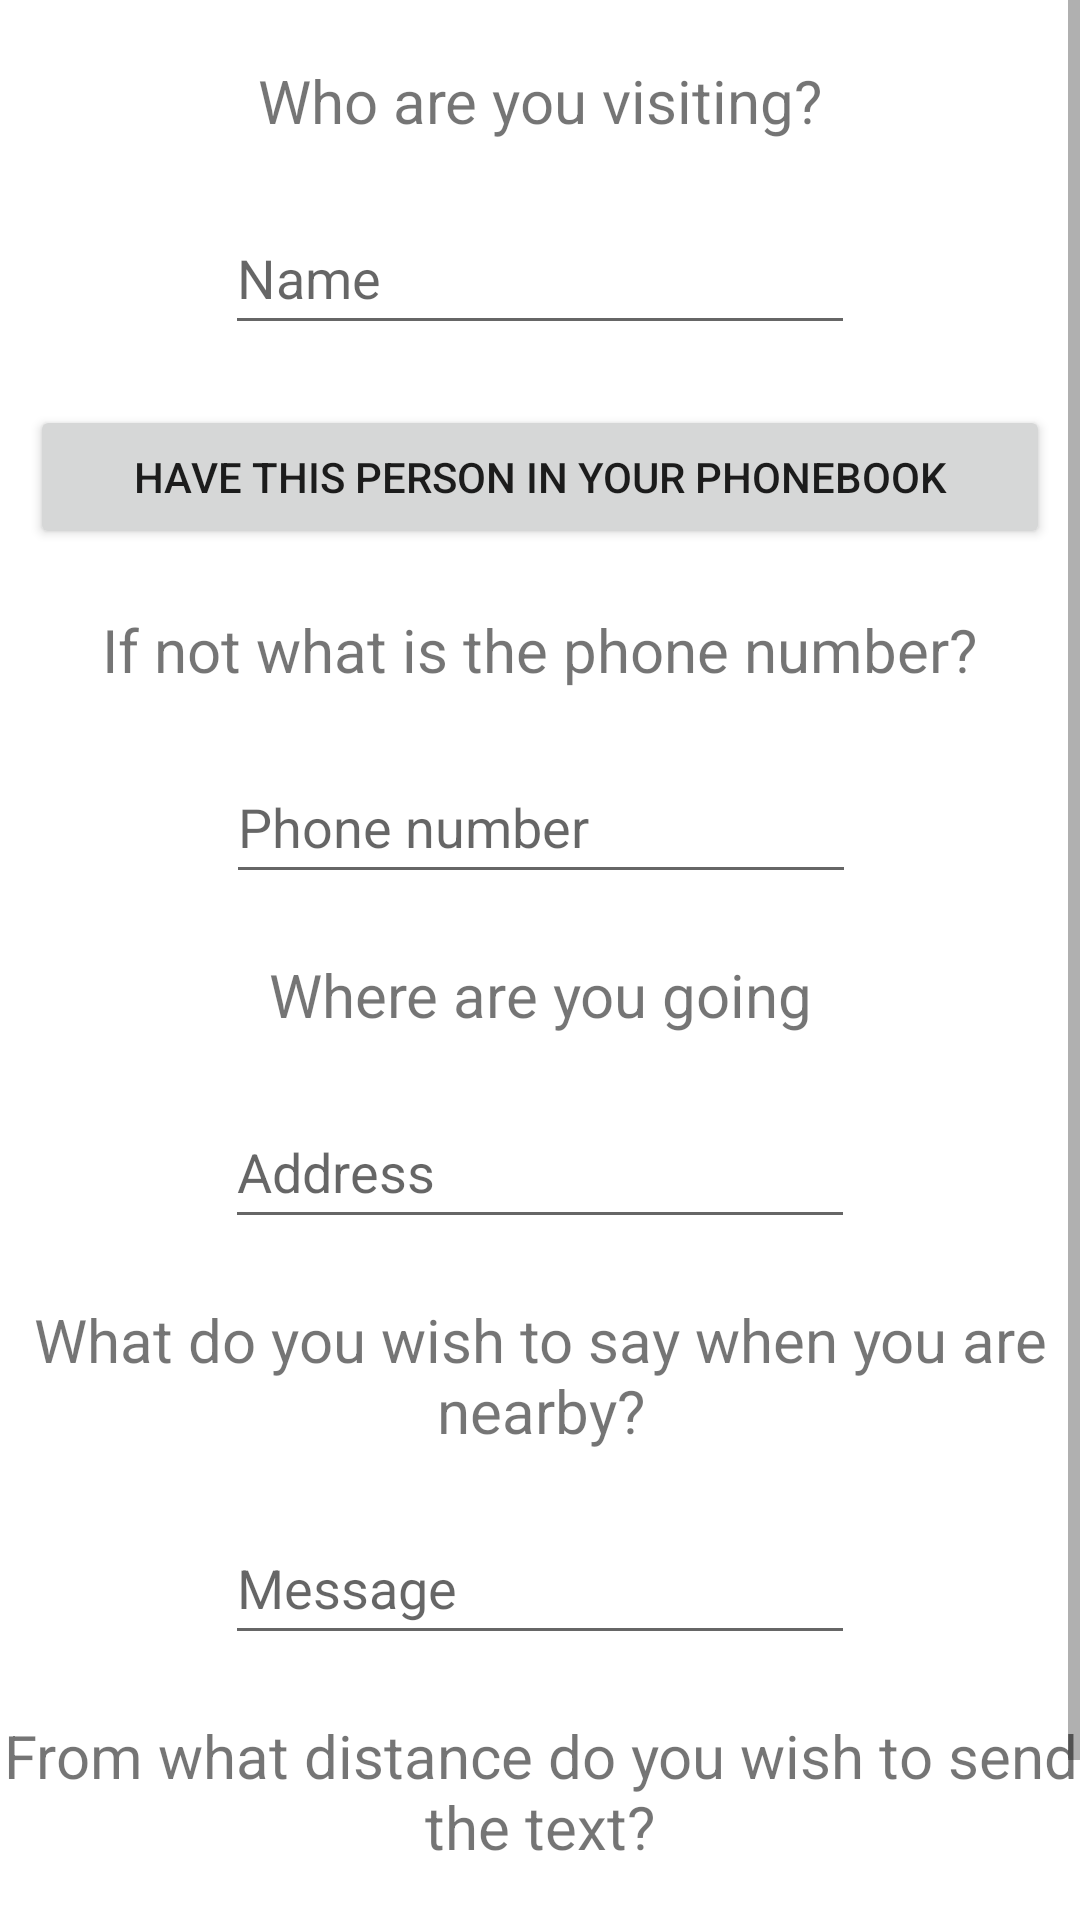

Write the Android layout XML for this screen, with the resource values it uses.
<!-- AndroidManifest.xml: application theme Theme.OnMyWay -->
<!-- res/layout/fragment_set_up.xml -->
<?xml version="1.0" encoding="utf-8"?>
<androidx.constraintlayout.widget.ConstraintLayout xmlns:android="http://schemas.android.com/apk/res/android"
    xmlns:app="http://schemas.android.com/apk/res-auto"
    xmlns:tools="http://schemas.android.com/tools"
    android:id="@+id/frameLayout"
    android:layout_width="match_parent"
    android:layout_height="match_parent"
    tools:context=".setUpFragment">

    <ScrollView
        android:layout_width="match_parent"
        android:layout_height="wrap_content"
        app:layout_constraintEnd_toEndOf="parent"
        app:layout_constraintStart_toStartOf="parent"
        app:layout_constraintTop_toTopOf="parent">

        <androidx.constraintlayout.widget.ConstraintLayout
            android:id="@+id/constrainLayout"
            android:layout_width="match_parent"
            android:layout_height="wrap_content">

            <TextView
                android:id="@+id/firstTxt"
                android:layout_width="wrap_content"
                android:layout_height="wrap_content"
                android:layout_marginTop="20dp"
                android:fontStyle="italic"
                android:text="Who are you visiting?"
                android:textSize="20sp"
                app:layout_constraintEnd_toEndOf="parent"
                app:layout_constraintStart_toStartOf="parent"
                app:layout_constraintTop_toTopOf="parent" />

            <EditText
                android:id="@+id/exPerson"
                android:layout_width="wrap_content"
                android:layout_height="wrap_content"
                android:layout_marginTop="20dp"
                android:ems="10"
                android:hint="Name"
                android:inputType="textPersonName"
                android:minHeight="48dp"
                app:layout_constraintEnd_toEndOf="parent"
                app:layout_constraintStart_toStartOf="parent"
                app:layout_constraintTop_toBottomOf="@+id/firstTxt" />

            <Button
                android:id="@+id/phoneBookBtn"
                android:layout_width="match_parent"
                android:layout_height="wrap_content"
                android:layout_marginStart="10dp"
                android:layout_marginTop="20dp"
                android:layout_marginEnd="10dp"
                android:text="Have this person in your phonebook"
                app:layout_constraintEnd_toEndOf="parent"
                app:layout_constraintStart_toStartOf="parent"
                app:layout_constraintTop_toBottomOf="@+id/exPerson" />

            <TextView
                android:id="@+id/secondTxt"
                android:layout_width="wrap_content"
                android:layout_height="wrap_content"
                android:layout_marginTop="20dp"
                android:fontStyle="italic"
                android:text="If not what is the phone number?"
                android:textSize="20sp"
                app:layout_constraintEnd_toEndOf="parent"
                app:layout_constraintHorizontal_bias="0.496"
                app:layout_constraintStart_toStartOf="parent"
                app:layout_constraintTop_toBottomOf="@+id/recyclerViewContact" />

            <EditText
                android:id="@+id/exPhoneNumber"
                android:layout_width="wrap_content"
                android:layout_height="wrap_content"
                android:layout_marginTop="20dp"
                android:ems="10"
                android:hint="Phone number"
                android:inputType="phone"
                android:minHeight="48dp"
                app:layout_constraintEnd_toEndOf="parent"
                app:layout_constraintHorizontal_bias="0.502"
                app:layout_constraintStart_toStartOf="parent"
                app:layout_constraintTop_toBottomOf="@+id/secondTxt" />

            <TextView
                android:id="@+id/thirdTxt"
                android:layout_width="wrap_content"
                android:layout_height="wrap_content"
                android:layout_marginTop="20dp"
                android:fontStyle="italic"
                android:gravity="center"
                android:text="What do you wish to say when you are nearby?"
                android:textSize="20sp"
                app:layout_constraintEnd_toEndOf="parent"
                app:layout_constraintHorizontal_bias="0.0"
                app:layout_constraintStart_toStartOf="parent"
                app:layout_constraintTop_toBottomOf="@+id/address" />

            <EditText
                android:id="@+id/exMessageTxt"
                android:layout_width="wrap_content"
                android:layout_height="wrap_content"
                android:layout_marginTop="20dp"
                android:ems="10"
                android:hint="Message"
                android:inputType="textPersonName"
                android:minHeight="48dp"
                app:layout_constraintEnd_toEndOf="parent"
                app:layout_constraintStart_toStartOf="parent"
                app:layout_constraintTop_toBottomOf="@+id/thirdTxt" />

            <TextView
                android:id="@+id/fourthTxt"
                android:layout_width="wrap_content"
                android:layout_height="wrap_content"
                android:layout_marginStart="10dp"
                android:layout_marginTop="20dp"
                android:layout_marginEnd="10dp"
                android:fontStyle="italic"
                android:gravity="center"
                android:text="From what distance do you wish to send the text?"
                android:textSize="20sp"
                app:layout_constraintEnd_toEndOf="parent"
                app:layout_constraintStart_toStartOf="parent"
                app:layout_constraintTop_toBottomOf="@+id/exMessageTxt" />

            <Spinner
                android:id="@+id/kmBtnSpinner"
                android:layout_width="wrap_content"
                android:layout_height="wrap_content"
                android:layout_marginTop="32dp"
                android:layout_marginBottom="20dp"
                app:layout_constraintBottom_toBottomOf="parent"
                app:layout_constraintEnd_toEndOf="parent"
                app:layout_constraintHorizontal_bias="0.185"
                app:layout_constraintStart_toStartOf="parent"
                app:layout_constraintTop_toBottomOf="@+id/fourthTxt" />

            <ImageButton
                android:id="@+id/startBtnSetUp"
                android:layout_width="wrap_content"
                android:layout_height="wrap_content"
                android:layout_marginStart="100dp"
                android:minHeight="48dp"
                android:src="@drawable/ic_start_arrow"
                app:layout_constraintBottom_toBottomOf="@+id/Unit"
                app:layout_constraintStart_toEndOf="@+id/Unit"
                app:layout_constraintTop_toTopOf="@+id/Unit" />

            <TextView
                android:id="@+id/Unit"
                android:layout_width="42dp"
                android:layout_height="22dp"
                android:layout_marginStart="10dp"
                android:text="Km"
                app:layout_constraintBottom_toBottomOf="@+id/kmBtnSpinner"
                app:layout_constraintStart_toEndOf="@+id/kmBtnSpinner"
                app:layout_constraintTop_toTopOf="@+id/kmBtnSpinner" />

            <androidx.recyclerview.widget.RecyclerView
                android:id="@+id/recyclerViewContact"
                android:layout_width="0dp"
                android:layout_height="228dp"
                android:layout_marginTop="1dp"
                app:layout_constraintEnd_toEndOf="parent"
                app:layout_constraintStart_toStartOf="parent"
                app:layout_constraintTop_toBottomOf="@+id/phoneBookBtn"
                tools:listitem="@layout/contacts_list_item"
                android:visibility="gone"/>

            <TextView
                android:id="@+id/textView"
                android:layout_width="wrap_content"
                android:layout_height="wrap_content"
                android:layout_marginTop="20dp"
                android:fontStyle="italic"
                android:gravity="center"
                android:text="Where are you going"
                android:textSize="20sp"
                app:layout_constraintEnd_toEndOf="parent"
                app:layout_constraintStart_toStartOf="parent"
                app:layout_constraintTop_toBottomOf="@+id/exPhoneNumber" />

            <EditText
                android:id="@+id/address"
                android:layout_width="wrap_content"
                android:layout_height="wrap_content"
                android:layout_marginTop="20dp"
                android:ems="10"
                android:hint="Address"
                android:inputType="textPersonName"
                android:minHeight="48dp"
                app:layout_constraintEnd_toEndOf="parent"
                app:layout_constraintStart_toStartOf="parent"
                app:layout_constraintTop_toBottomOf="@+id/textView" />

        </androidx.constraintlayout.widget.ConstraintLayout>
    </ScrollView>


</androidx.constraintlayout.widget.ConstraintLayout>
<!-- res/layout/contacts_list_item.xml (included above) -->
<?xml version="1.0" encoding="utf-8"?>
<androidx.constraintlayout.widget.ConstraintLayout xmlns:android="http://schemas.android.com/apk/res/android"
    xmlns:app="http://schemas.android.com/apk/res-auto"
    android:layout_width="match_parent"
    android:layout_height="wrap_content">

    <ImageView
        android:id="@+id/contactImg"
        android:layout_width="40dp"
        android:layout_height="40dp"
        android:src="@drawable/ic_baseline_person_24"
        app:layout_constraintStart_toStartOf="parent"
        app:layout_constraintTop_toTopOf="parent" />

    <LinearLayout
        android:layout_width="0dp"
        android:layout_height="wrap_content"
        android:layout_marginStart="4dp"
        android:layout_marginEnd="4dp"
        android:orientation="vertical"
        app:layout_constraintBottom_toBottomOf="@+id/contactImg"
        app:layout_constraintEnd_toEndOf="parent"
        app:layout_constraintStart_toEndOf="@+id/contactImg"
        app:layout_constraintTop_toTopOf="parent">

        <TextView
            android:id="@+id/contactName"
            android:layout_width="match_parent"
            android:layout_height="wrap_content"
            android:clickable="true"
            android:paddingTop="4dp"
            android:paddingBottom="4dp"
            android:textSize="15dp"
            app:layout_constraintEnd_toEndOf="parent"
            app:layout_constraintStart_toEndOf="@+id/contactImg"
            app:layout_constraintTop_toTopOf="parent" />

        <TextView
            android:id="@+id/contactNumber"
            android:layout_width="match_parent"
            android:layout_height="wrap_content"
            android:textSize="15dp" />
    </LinearLayout>

</androidx.constraintlayout.widget.ConstraintLayout>
<!-- resources referenced by this layout -->
<resources>
  <style name="Theme.OnMyWay" parent="Theme.MaterialComponents.DayNight.DarkActionBar">
          
          <item name="colorPrimary">#01FFC3</item>
          <item name="colorPrimaryVariant">#00FFC4</item>
          <item name="colorOnPrimary">@color/white</item>
          
          <item name="colorSecondary">@color/teal_200</item>
          <item name="colorSecondaryVariant">@color/teal_700</item>
          <item name="colorOnSecondary">@color/black</item>
          
          <item name="android:statusBarColor" tools:targetApi="l">?attr/colorPrimaryVariant</item>
          
      </style>
  <!-- not gathered from this repository: default colours our renderer supplied (Android Studio template values) -->
  <color name="teal_200">#FF03DAC5</color>
  <color name="teal_700">#FF018786</color>
  <color name="black">#FF000000</color>
  <color name="white">#FFFFFFFF</color>
</resources>
